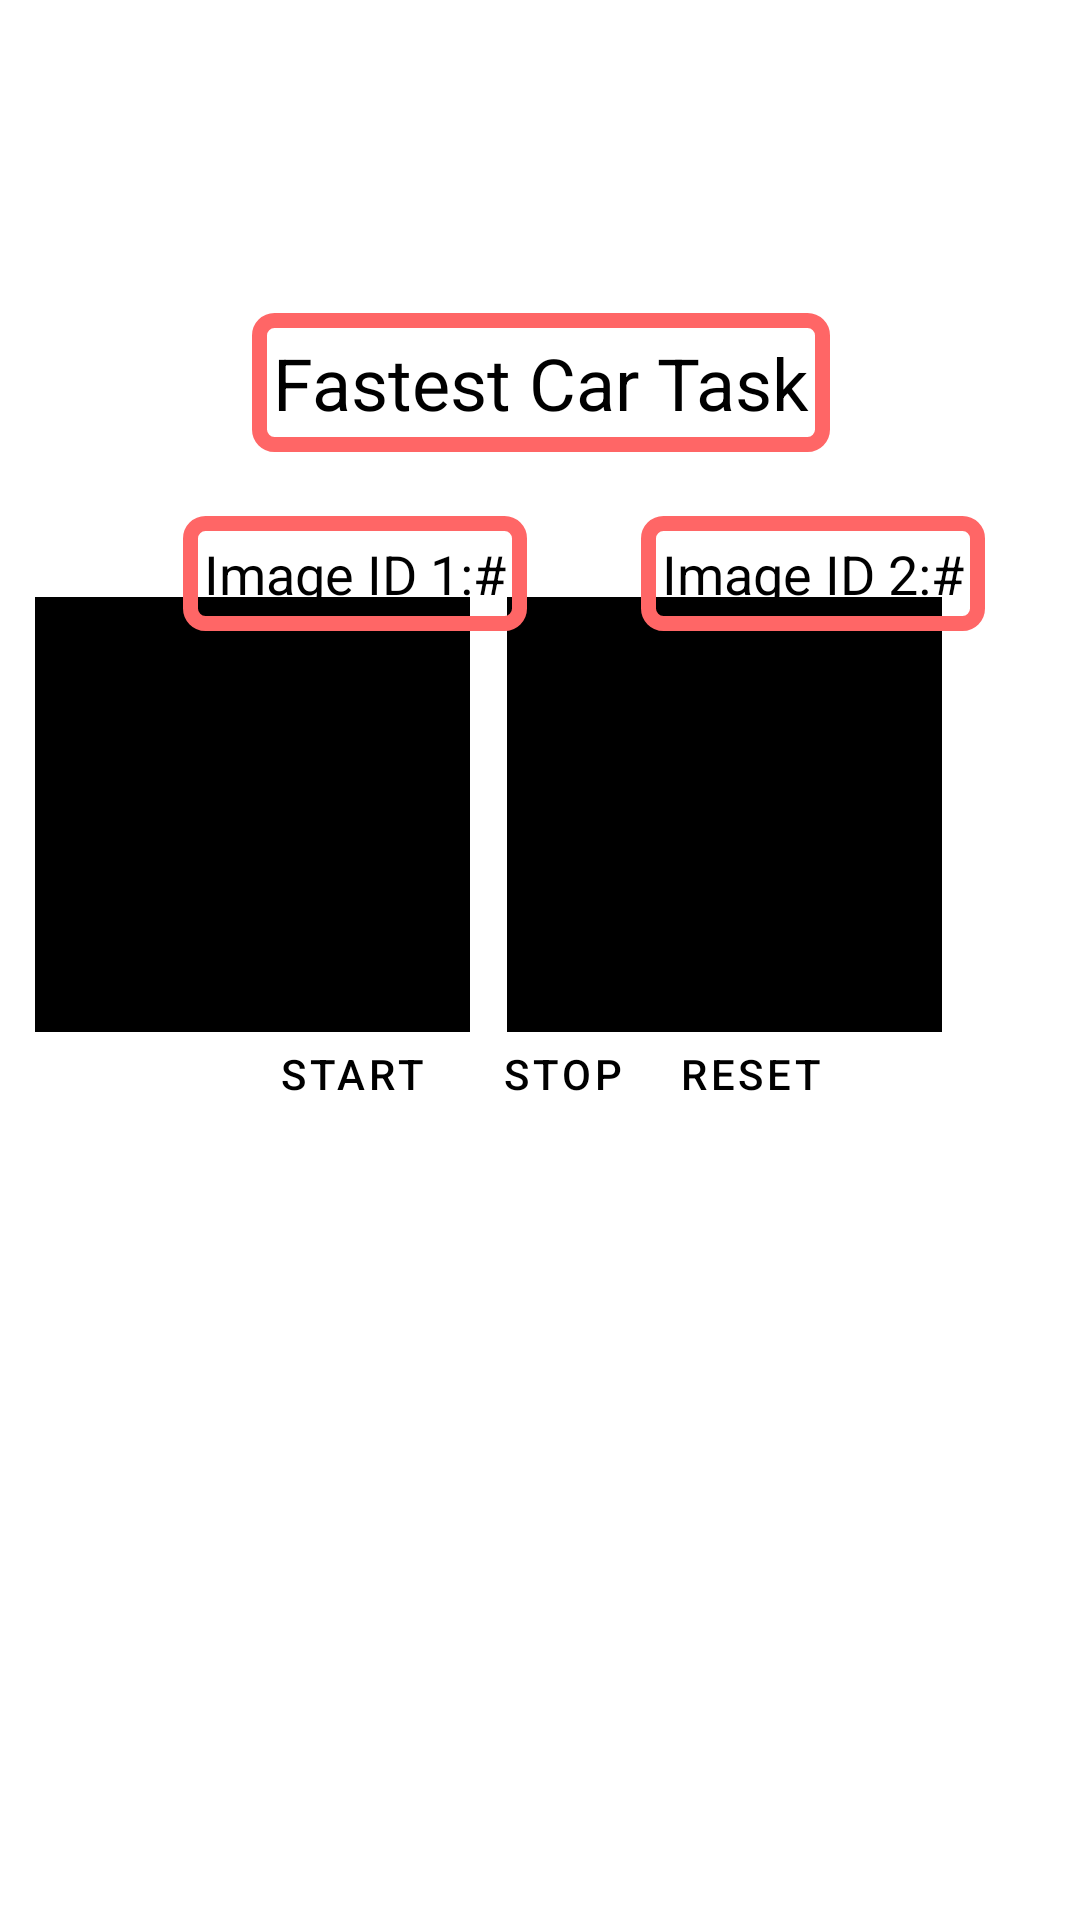

Write the Android layout XML for this screen, with the resource values it uses.
<!-- AndroidManifest.xml: application theme Theme.AY22_23S2MDPGRP9 -->
<!-- res/layout/fragment_fastestcar.xml -->
<?xml version="1.0" encoding="utf-8"?>
<androidx.constraintlayout.widget.ConstraintLayout xmlns:android="http://schemas.android.com/apk/res/android"
    xmlns:app="http://schemas.android.com/apk/res-auto"
    xmlns:tools="http://schemas.android.com/tools"
    android:layout_width="match_parent"
    android:layout_height="match_parent">

    <TextView
        android:id="@+id/titleTv"
        android:layout_width="wrap_content"
        android:layout_height="wrap_content"
        android:text="Fastest Car Task"
        android:textColor="@color/black"
        android:textSize="24dp"
        android:background="@drawable/less_radius_rectangle"
        android:padding="7dp"
        app:layout_constraintBottom_toBottomOf="parent"
        app:layout_constraintEnd_toEndOf="parent"
        app:layout_constraintHorizontal_bias="0.501"
        app:layout_constraintStart_toStartOf="parent"
        app:layout_constraintTop_toTopOf="parent"
        app:layout_constraintVertical_bias="0.176" />

    <TextView
        android:id="@+id/timingTV"
        android:layout_width="wrap_content"
        android:layout_height="wrap_content"
        android:text=""
        android:textColor="#696969"
        android:textSize="24dp"
        app:layout_constraintBottom_toBottomOf="parent"
        app:layout_constraintEnd_toEndOf="parent"
        app:layout_constraintHorizontal_bias="0.501"
        app:layout_constraintStart_toStartOf="parent"
        app:layout_constraintTop_toTopOf="parent"
        app:layout_constraintVertical_bias="0.661" />

    <ImageView
        android:id="@+id/direction2IV"
        android:layout_width="145dp"
        android:layout_height="145dp"
        android:background="@drawable/border_detected"
        app:layout_constraintBottom_toBottomOf="parent"
        app:layout_constraintEnd_toEndOf="parent"
        app:layout_constraintHorizontal_bias="0.786"
        app:layout_constraintStart_toStartOf="parent"
        app:layout_constraintTop_toTopOf="parent"
        app:layout_constraintVertical_bias="0.402" />

    <ImageView
        android:id="@+id/direction1IV"
        android:layout_width="145dp"
        android:layout_height="145dp"
        android:background="@drawable/border_detected"
        app:layout_constraintBottom_toBottomOf="parent"
        app:layout_constraintEnd_toStartOf="@+id/direction2IV"
        app:layout_constraintHorizontal_bias="0.488"
        app:layout_constraintStart_toStartOf="parent"
        app:layout_constraintTop_toTopOf="parent"
        app:layout_constraintVertical_bias="0.402" />

    <TextView
        android:id="@+id/imageID1Tv"
        android:layout_width="wrap_content"
        android:layout_height="wrap_content"
        android:background="@drawable/less_radius_rectangle"
        android:padding="7dp"
        android:text="Image ID 1:#"
        android:textColor="@color/black"
        android:textSize="18dp"
        app:layout_constraintBottom_toBottomOf="parent"
        app:layout_constraintEnd_toEndOf="parent"
        app:layout_constraintHorizontal_bias="0.248"
        app:layout_constraintStart_toStartOf="parent"
        app:layout_constraintTop_toTopOf="parent"
        app:layout_constraintVertical_bias="0.286" />

    <TextView
        android:id="@+id/imageID2Tv"
        android:layout_width="wrap_content"
        android:layout_height="wrap_content"
        android:background="@drawable/less_radius_rectangle"
        android:padding="7dp"
        android:text="Image ID 2:#"
        android:textColor="@color/black"
        android:textSize="18dp"
        app:layout_constraintBottom_toBottomOf="parent"
        app:layout_constraintEnd_toEndOf="parent"
        app:layout_constraintHorizontal_bias="0.547"
        app:layout_constraintStart_toEndOf="@+id/imageID1Tv"
        app:layout_constraintTop_toTopOf="parent"
        app:layout_constraintVertical_bias="0.286" />

    <Button
        android:id="@+id/resetBTN"
        style="?android:attr/buttonBarButtonStyle"
        android:layout_width="wrap_content"
        android:layout_height="wrap_content"
        android:layout_weight="1"
        android:backgroundTint="@color/pinkyRed"
        android:text="Reset"
        android:textColor="@color/black"
        app:layout_constraintBottom_toBottomOf="parent"
        app:layout_constraintEnd_toEndOf="parent"
        app:layout_constraintHorizontal_bias="0.759"
        app:layout_constraintStart_toStartOf="parent"
        app:layout_constraintTop_toTopOf="parent"
        app:layout_constraintVertical_bias="0.564" />

    <Button
        android:id="@+id/startBTN"
        style="?android:attr/buttonBarButtonStyle"
        android:layout_width="wrap_content"
        android:layout_height="wrap_content"
        android:layout_weight="1"
        android:backgroundTint="@color/pinkyRed"
        android:text="Start"
        android:textColor="@color/black"
        app:layout_constraintBottom_toBottomOf="parent"
        app:layout_constraintEnd_toEndOf="parent"
        app:layout_constraintHorizontal_bias="0.269"
        app:layout_constraintStart_toStartOf="parent"
        app:layout_constraintTop_toTopOf="parent"
        app:layout_constraintVertical_bias="0.564" />

    <Button
        android:id="@+id/stopBTN"
        style="?android:attr/buttonBarButtonStyle"
        android:layout_width="wrap_content"
        android:layout_height="wrap_content"
        android:layout_weight="1"
        android:backgroundTint="@color/pinkyRed"
        android:text="Stop"
        android:textColor="@color/black"
        app:layout_constraintBottom_toBottomOf="parent"
        app:layout_constraintEnd_toEndOf="parent"
        app:layout_constraintHorizontal_bias="0.527"
        app:layout_constraintStart_toStartOf="parent"
        app:layout_constraintTop_toTopOf="parent"
        app:layout_constraintVertical_bias="0.564" />


</androidx.constraintlayout.widget.ConstraintLayout>
<!-- resources referenced by this layout -->
<resources>
  <color name="black">#FF000000</color>
  <color name="pinkyRed">#ff6666</color>
  <!-- drawable border_detected (drawable) -->
  <?xml version="1.0" encoding="utf-8"?>
  <layer-list xmlns:android="http://schemas.android.com/apk/res/android">
      <item
          android:left="@dimen/map_obs_offset"
          android:top="@dimen/map_obs_offset"
          android:bottom="@dimen/map_obs_offset">
          <shape
              android:shape="rectangle">
              <solid android:color="@color/map_obs_color" />
              <corners android:radius="@dimen/map_obs_radius"/>
          </shape>
      </item>
  </layer-list>
  <!-- drawable less_radius_rectangle (drawable) -->
  <?xml version="1.0" encoding="utf-8"?>
  <shape xmlns:android="http://schemas.android.com/apk/res/android" android:shape="rectangle">
      <stroke android:width="5dip" android:color="@color/pinkyRed"></stroke>
      <corners android:radius="5dp" />
  
  </shape>
  <style name="Theme.AY22_23S2MDPGRP9" parent="Theme.MaterialComponents.DayNight.DarkActionBar">
          
          <item name="colorPrimary">@color/pinkyRed</item>
          <item name="colorPrimaryVariant">@color/pinky</item>
          <item name="colorOnPrimary">@color/white</item>
          
          <item name="colorSecondary">@color/teal_200</item>
          <item name="colorSecondaryVariant">@color/teal_700</item>
          <item name="colorOnSecondary">@color/black</item>
  
  
          
          <item name="android:statusBarColor">?attr/colorPrimaryVariant</item>
          
      </style>
  <dimen name="map_obs_offset">-3dp</dimen>
  <color name="map_obs_color">#000000</color>
  <dimen name="map_obs_radius">0dp</dimen>
  <color name="pinky">#ff9999</color>
  <color name="white">#FFFFFFFF</color>
  <color name="teal_200">#FF03DAC5</color>
  <color name="teal_700">#FF018786</color>
</resources>
